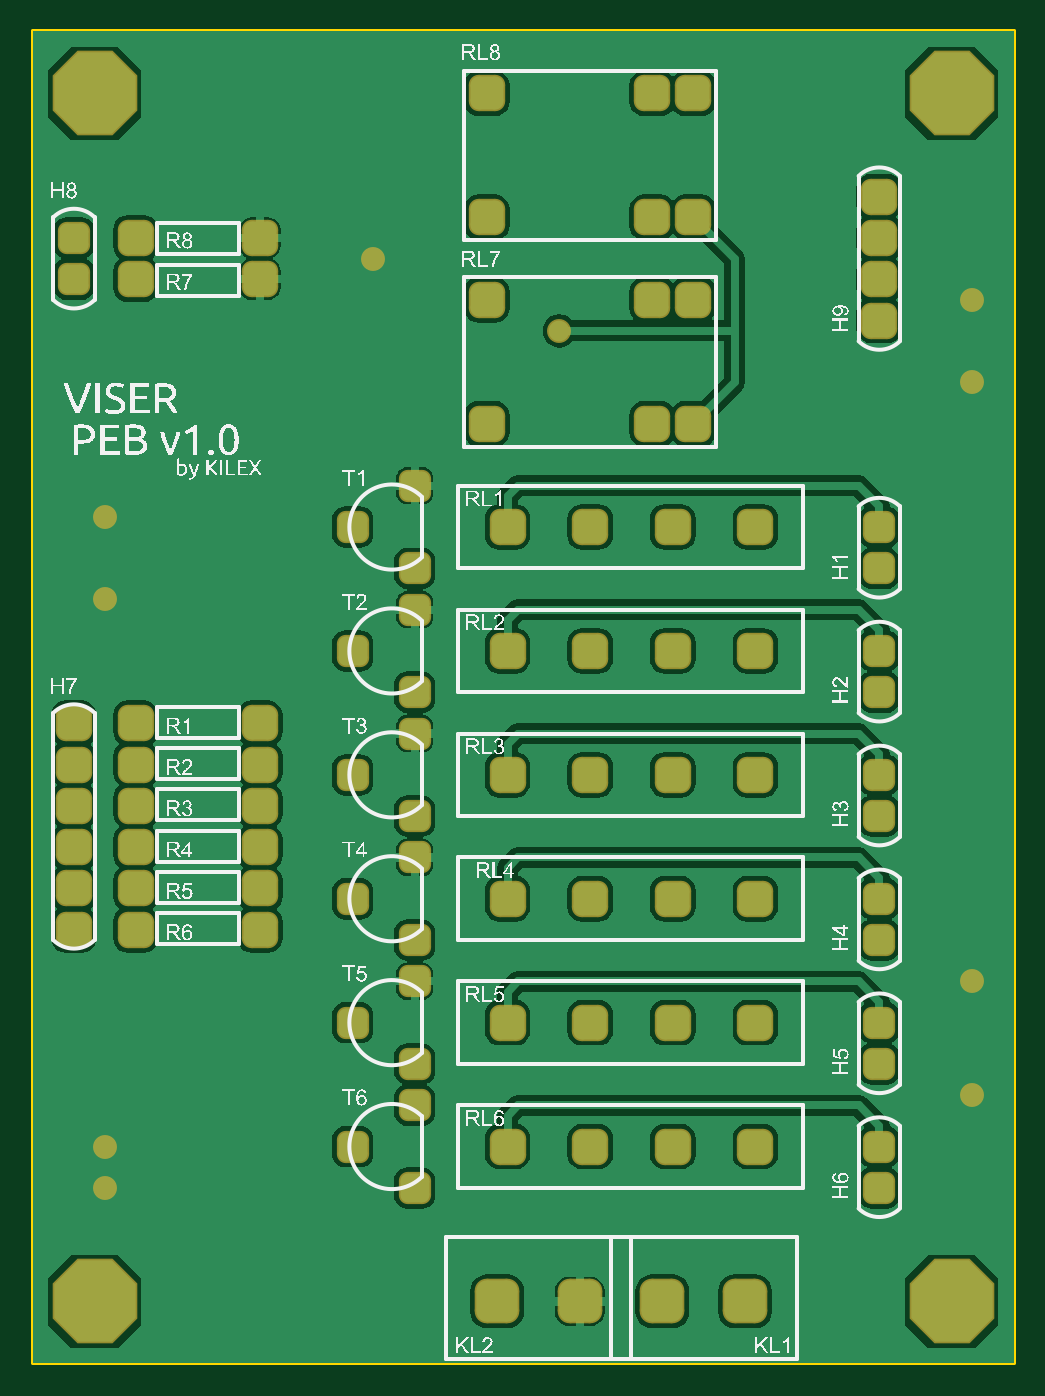
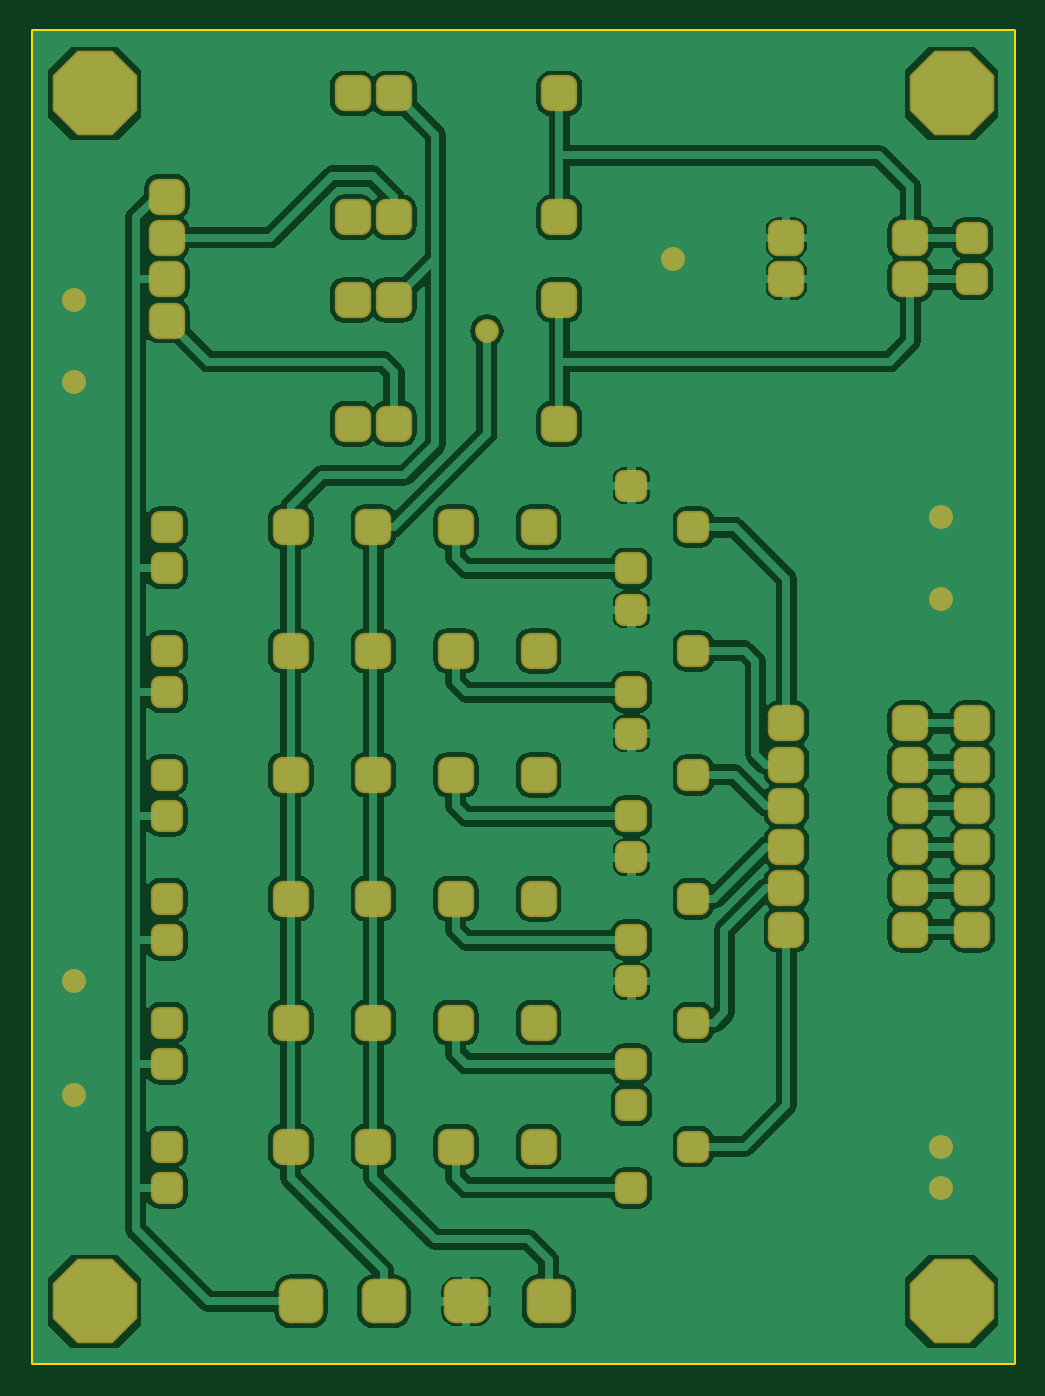
Circuit board: 6 layer files. Board 60.3 x 81.9 mm.
- bottom_copper: PneumatikaDriverPCB.GBL (57857 bytes)
- bottom_mask: PneumatikaDriverPCB.GBS (4172 bytes)
- outline: PneumatikaDriverPCB.GM1 (180 bytes)
- top_copper: PneumatikaDriverPCB.GTL (57226 bytes)
- top_silk: PneumatikaDriverPCB.GTO (195427 bytes)
- top_mask: PneumatikaDriverPCB.GTS (4171 bytes)

=== bottom_copper: PneumatikaDriverPCB.GBL (57857 bytes, source omitted) ===
=== bottom_mask: PneumatikaDriverPCB.GBS (4172 bytes, source withheld) ===
=== outline: PneumatikaDriverPCB.GM1 ===
G04 Layer_Color=16711935*
%FSLAX25Y25*%
%MOIN*%
G70*
G01*
G75*
%ADD17C,0.01000*%
D17*
X0Y0D02*
X237500D01*
Y322500D01*
X0D02*
X237500D01*
X0Y0D02*
Y322500D01*
M02*

=== top_copper: PneumatikaDriverPCB.GTL (57226 bytes, source omitted) ===
=== top_silk: PneumatikaDriverPCB.GTO (195427 bytes, source omitted) ===
=== top_mask: PneumatikaDriverPCB.GTS (4171 bytes, source withheld) ===
